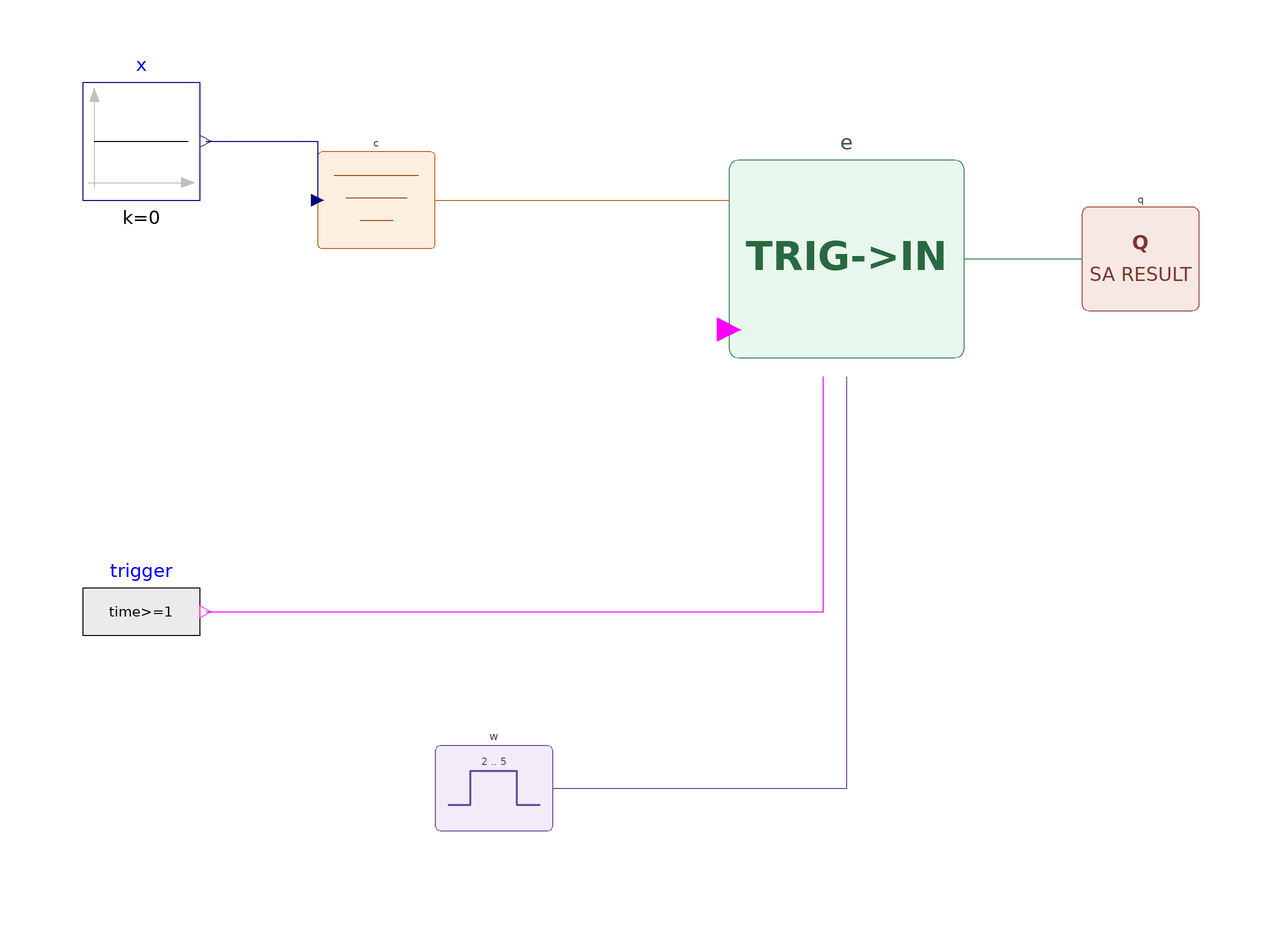

The Modelica model whose source follows is shown above as a component diagram (icons at their Placement, wires along their Line points).

model TriggeredResponseRejectsOutsideWindow
    "An inside value before W opens cannot be recorded as a response"
    Modelica.Blocks.Sources.Constant x(k=0)
      annotation(Placement(transformation(extent={{-100,40},{-80,60}})));
    Modelica.Blocks.Sources.BooleanExpression trigger(y=time>=1)
      annotation(Placement(transformation(extent={{-100,-40},{-80,-20}})));
    Criteria.GradedCriteria c(lower={-1,-2,-3},upper={1,2,3})
      annotation(Placement(transformation(extent={{-60,30},{-40,50}})));
    TimeWindows.FixedWindow w(startTime=2,endTime=5)
      annotation(Placement(transformation(extent={{-40,-70},{-20,-50}})));
    Evaluation.TriggeredResponseWithin e(maxResponseDuration={1.5,1.5,1.5},samplePeriod=0.01)
      annotation(Placement(transformation(extent={{10,10},{50,50}})));
    Results.SafetyResult q
      annotation(Placement(transformation(extent={{70,20},{90,40}})));
  equation
    connect(x.y,c.indicator)
      annotation(Line(points={{-79,50},{-60,50},{-60,40}},color={0,0,127}));
    connect(trigger.y,e.trigger)
      annotation(Line(points={{-79,-30},{26,-30},{26,10}},color={255,0,255}));
    connect(c.criteria,e.criteria)
      annotation(Line(points={{-40,40},{10,40}},color={190,105,35}));
    connect(w.window,e.window)
      annotation(Line(points={{-20,-60},{30,-60},{30,10}},color={105,75,155}));
    connect(e.evaluation,q.evaluation)
      annotation(Line(points={{50,30},{70,30}},color={55,135,85}));
    when terminal() then
      assert(abs(e.evaluation.responseTime[1]-2)<0.02 and abs(e.evaluation.responseDuration[1]-1)<0.02,"Response outside W was incorrectly latched");
      assert(q.result.grade==BaseClasses.SafetyGrade.A,"Window-qualified response grade failed");
    end when;
    annotation(
      Diagram(coordinateSystem(extent={{-120,-90},{110,80}})),
      experiment(StopTime=6,Interval=0.01));
  end TriggeredResponseRejectsOutsideWindow;